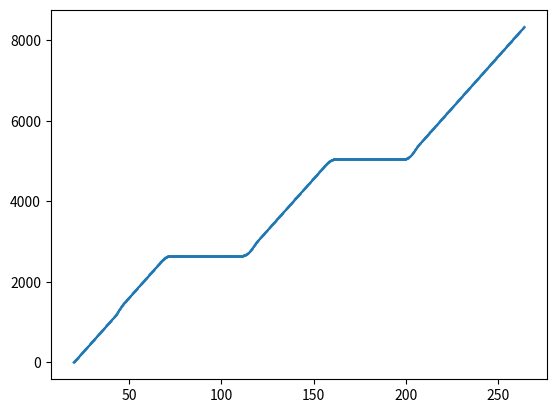

Python code for this plot:
import math
import pandas as pd
import matplotlib.pyplot as plt

d_Ab = 1219 # Central to 3rd
d_bB = 99 # 3rd
d_Bc = 1509 # 3rd to 7th
d_cC = 105 # 7th
d_Cd = 2281 # 7th to 15th
d_dD = 111 # 15th
d_De = 2515 # 15th to 19th
d_eE = 107 # 19th
d_Ef = 400 # beyond 19th

dt = 0.1

len_det_stop = 40
len_det_adv = 10
dist_det_adv = 300

len_veh = 18
len_eff_stop = len_det_stop + len_veh # effective vehicle length at stop bar detector
len_eff_adv = len_det_adv + len_veh # effective vehicle length at advance detector

s_psl = round(35*5280/3600, 2) # posted speed limit or free-flow speed
t_r = 1 # reaction time
dec_ent = round(-2.3*3.2808, 2) # deceleration from entrance to reach PSL
dec_stop = round(-3*3.2808, 2) # deceleration to stop bar
k = 25 # jam space headway
t_sul = 2 # startup lost time

t_list = []
x_list = []

# =============================================================================
# Segment: A-b-B (Central to 3rd)
# =============================================================================
print("Segment: A-B")

SSC_AB_stop = 'YY' 
t_on = 0 + 43.2
AIC = 1.3
ODT = 0.8

s_est = round((len_eff_stop)/ODT, 2) # estimated speed based on ODT
t_acc_est = round(AIC + ODT - t_r, 1) # estimated time of acceleration to pass stop bar detector
acc_est = round((s_est - s_psl)/t_acc_est, 2) # estimated acceleration
d_acc_est = round((s_est**2 - s_psl**2) / (2*acc_est), 2) # estimated distance of acceleration
d_acc_crit = d_Ab - d_acc_est # distance from which acceleration starts

T = 19.7
x0 = 0
v0 = s_psl
d_total = d_Ab + d_bB

while x0 <= d_total:
    print("Time:", round(T,1), x0, v0)
    t_list.append(round(T,1))
    x_list.append(round(x0,2))
    
    if x0 <= d_acc_crit:
        a0 = 0
    elif x0 > d_acc_crit and x0 <= d_Ab:
        a0 = acc_est
    else:
        a0 = 0
        
    if x0 <= d_Ab:
        det_time_stop_AB = T
        
    x = round(x0 + v0*dt + (1/2)*a0*dt*dt, 2)
    v = round(v0 + a0*dt, 2)
    
    x0 = x
    v0 = v
    T += dt
    
rel_diff_det_time_stop_AB = round(t_on - det_time_stop_AB, 1)

# =============================================================================
# Segment: B-c-C (3rd to 7th)
# =============================================================================
print("Segment: B-C")

s_est = v0 # estimated speed at entrance
d_dec_est = round((s_psl**2 - s_est**2) / (2*dec_ent), 2) # estimated distance of deceleration from entrance to reach PSL

d_total = x0 + d_dec_est

while x0 <= d_total:
    print("Time:", round(T,1), x0, v0)
    t_list.append(round(T,1))
    x_list.append(round(x0,2))
    
    a0 = dec_ent
    x = round(x0 + v0*dt + (1/2)*a0*dt*dt, 2)
    v = round(v0 + a0*dt, 2)
    
    x0 = x
    v0 = v
    T += dt
    
# constant acceleration to advance detector
v0 = s_psl # update to PSL
d_total_adv = d_Ab + d_bB + d_Bc - dist_det_adv - len_det_adv

while x0 <= d_total_adv:
    print("Time:", round(T,1), x0, v0)
    t_list.append(round(T,1))
    x_list.append(round(x0,2))
    
    a0 = 0
    x = round(x0 + v0*dt + (1/2)*a0*dt*dt, 2)
    v = round(v0 + a0*dt, 2)
    
    if x0 <= d_total_adv:
        det_time_adv_BC = T
    
    x0 = x
    v0 = v
    T += dt

cycle = 1
SSC_BC_adv = 'RR'
t_on = 60 + 6.2
AIC = 50.3
ODT = 0.4
TUG = 31
green_start = 1*60 + 37.2
    
rel_diff_det_time_adv_BC = round(t_on - det_time_adv_BC, 1) # match

wait_time_until_green = round(green_start - t_on, 1) # true wait time until green
wait_time_until_green_adj = round(green_start - det_time_adv_BC, 1) # adjusted wait time until green

# deceleration to queuing position
a0 = dec_stop

while T <= green_start:
    print("Time:", round(T,1), x0, v0)
    t_list.append(round(T,1))
    x_list.append(round(x0,2))
    
    x = round(x0 + v0*dt + (1/2)*a0*dt*dt, 2)
    v = round(v0 + a0*dt, 2)
    
    x0 = x
    v0 = v
    T += dt
    
    if v0 < 0:
        v0 = 0
        a0 = 0

queue_pos_dist = d_Ab + d_bB + d_Bc - x0 # queueing position based on stopping point
queue_pos_num = math.floor(queue_pos_dist / k)

cycle = 1
SSC_BC_stop = 'GG'
t_on = 60 + 55.4
ODT = 0.9
green_start = 60 + 37.2

s_est = round((len_eff_stop)/ODT, 2) # estimated speed based on ODT
d_acc_est = queue_pos_dist # estimated distance of acceleration
acc_est = round((s_est**2 - v0**2)/(2*d_acc_est), 2)
t_acc_est = round((s_est - v0)/acc_est, 1)

t_reach_stop = t_on + ODT - green_start
t_queue_clearance = round(t_reach_stop - t_acc_est, 1)
time_until_queue_clearance = green_start + t_queue_clearance

while T <= time_until_queue_clearance:
    print("Time:", round(T,1), x0, v0)
    t_list.append(round(T,1))
    x_list.append(round(x0,2))
    
    x0 = x
    v0 = v
    T += dt

d_total = d_Ab + d_bB + d_Bc + d_cC

while x0 <= d_total:
    print("Time:", round(T,1), x0, v0)
    t_list.append(round(T,1))
    x_list.append(round(x0,2))
    
    if x0 <= d_Ab + d_bB + d_Bc:
        a0 = acc_est
    else:
        a0 = 0
    
    x = round(x0 + v0*dt + (1/2)*a0*dt*dt, 2)
    v = round(v0 + a0*dt, 2)
    
    if x0 <= d_Ab + d_bB + d_Bc:
        det_time_stop_BC = T
    
    x0 = x
    v0 = v
    T += dt


# =============================================================================
# Segment: C-d-D (7th to 15th)
# =============================================================================
print("Segment: C-D")
    
s_est = v0 # estimated speed at entrance
d_dec_est = round((s_psl**2 - s_est**2) / (2*dec_ent), 2) # estimated distance of deceleration from entrance to reach PSL

d_total = x0 + d_dec_est

while x0 <= d_total:
    print("Time:", round(T,1), x0, v0)
    t_list.append(round(T,1))
    x_list.append(round(x0,2))
    
    a0 = dec_ent
    x = round(x0 + v0*dt + (1/2)*a0*dt*dt, 2)
    v = round(v0 + a0*dt, 2)
    
    x0 = x
    v0 = v
    T += dt
    
# constant acceleration to advance detector
s_est = v0
d_total_adv = d_Ab + d_bB + d_Bc + d_cC + d_Cd - dist_det_adv

while x0 <= d_total_adv:
    print("Time:", round(T,1), x0, v0)
    t_list.append(round(T,1))
    x_list.append(round(x0,2))
    
    a0 = 0
    x = round(x0 + v0*dt + (1/2)*a0*dt*dt, 2)
    v = round(v0 + a0*dt, 2)
    
    if x0 <= d_total_adv:
        det_time_adv_BC = T
    
    x0 = x
    v0 = v
    T += dt
    
cycle = 1
green_start = 3*60 + 5.2
SSC_CD_vir_adv = 'RR'

# deceleration to queuing position
a0 = dec_stop

while T <= green_start:
    print("Time:", round(T,1), x0, v0)
    t_list.append(round(T,1))
    x_list.append(round(x0,2))
    
    x = round(x0 + v0*dt + (1/2)*a0*dt*dt, 2)
    v = round(v0 + a0*dt, 2)
    
    x0 = x
    v0 = v
    T += dt
    
    if v0 < 0:
        v0 = 0
        a0 = 0

queue_pos_dist = d_Ab + d_bB + d_Bc + d_cC + d_Cd - x0 # queueing position based on stopping point
queue_pos_num = math.floor(queue_pos_dist / k)

cycle = 1
SSC_CD_stop = 'GG'
t_on = 3*60 + 22.7
ODT = 0.9
green_start = 3*60 + 5.2

s_est = round((len_eff_stop)/ODT, 2) # estimated speed based on ODT
d_acc_est = queue_pos_dist # estimated distance of acceleration
acc_est = round((s_est**2 - v0**2)/(2*d_acc_est), 2)
t_acc_est = round((s_est - v0)/acc_est, 1)

t_reach_stop = t_on + ODT - green_start
t_queue_clearance = round(t_reach_stop - t_acc_est, 1)
time_until_queue_clearance = green_start + t_queue_clearance

while T <= time_until_queue_clearance:
    print("Time:", round(T,1), x0, v0)
    t_list.append(round(T,1))
    x_list.append(round(x0,2))
    
    x0 = x
    v0 = v
    T += dt

d_stop = d_Ab + d_bB + d_Bc + d_cC + d_Cd
d_entrance = d_Ab + d_bB + d_Bc + d_cC + d_Cd + d_dD

while x0 <= d_entrance:
    print("Time:", round(T,1), x0, v0)
    t_list.append(round(T,1))
    x_list.append(round(x0,2))
    
    if x0 <= d_stop: # uniform acceleration till stop bar
        a0 = acc_est
    else: # constant acceleration from stop bar to entrance
        a0 = 0
    
    x = round(x0 + v0*dt + (1/2)*a0*dt*dt, 2)
    v = round(v0 + a0*dt, 2)
    
    if x0 <= d_stop:
        det_time_stop_CD = T
    
    x0 = x
    v0 = v
    T += dt

    
# =============================================================================
# Segment: D-e-E (15th to 19th)
# =============================================================================
print("Segment: D-E")

s_est = v0 # estimated speed at entrance
d_dec_est = round((s_psl**2 - s_est**2) / (2*dec_ent), 2) # estimated distance of deceleration from entrance to reach PSL

d_total = x0 + d_dec_est

while x0 <= d_total:
    print("Time:", round(T,1), x0, v0)
    t_list.append(round(T,1))
    x_list.append(round(x0,2))
    
    a0 = dec_ent
    x = round(x0 + v0*dt + (1/2)*a0*dt*dt, 2)
    v = round(v0 + a0*dt, 2)
    
    x0 = x
    v0 = v
    T += dt
    
# constant acceleration to advance detector
v0 = s_psl # update to PSL
d_total_adv = d_Ab + d_bB + d_Bc + d_cC + d_Cd + d_dD + d_De - dist_det_adv - len_det_adv

while x0 <= d_total_adv:
    print("Time:", round(T,1), x0, v0)
    t_list.append(round(T,1))
    x_list.append(round(x0,2))
    
    a0 = 0
    x = round(x0 + v0*dt + (1/2)*a0*dt*dt, 2)
    v = round(v0 + a0*dt, 2)
    
    if x0 <= d_total_adv:
        det_time_adv_DE = T
    
    x0 = x
    v0 = v
    T += dt

cycle = 2
SSC_DE_adv = 'GG'
AIC = 94.3
time_until_cycle_ends = 120 - AIC # passes the intersection at free-flow

d_until_stop = d_Ab + d_bB + d_Bc + d_cC + d_Cd + d_dD + d_De
d_until_entrance = d_until_stop + d_eE
d_until_end = d_until_entrance + d_Ef

while x0 <= d_until_end:
    print("Time:", round(T,1), x0, v0)
    t_list.append(round(T,1))
    x_list.append(round(x0,2))
    
    x = round(x0 + v0*dt + (1/2)*a0*dt*dt, 2)
    v = round(v0 + a0*dt, 2)
    
    if x0 <= d_until_stop:
        det_time_stop_DE = T
    
    x0 = x
    v0 = v
    T += dt   


# =============================================================================
# Results
# =============================================================================
DT = pd.DataFrame({'t': t_list, 'x': x_list})

plt.scatter(DT.t, DT.x, s = 0.1)
plt.show()

DT.to_csv(r"D:\GitHub\trajectory\script\sample_trajectories\trajectory_c1.txt", sep = '\t', index = False)
